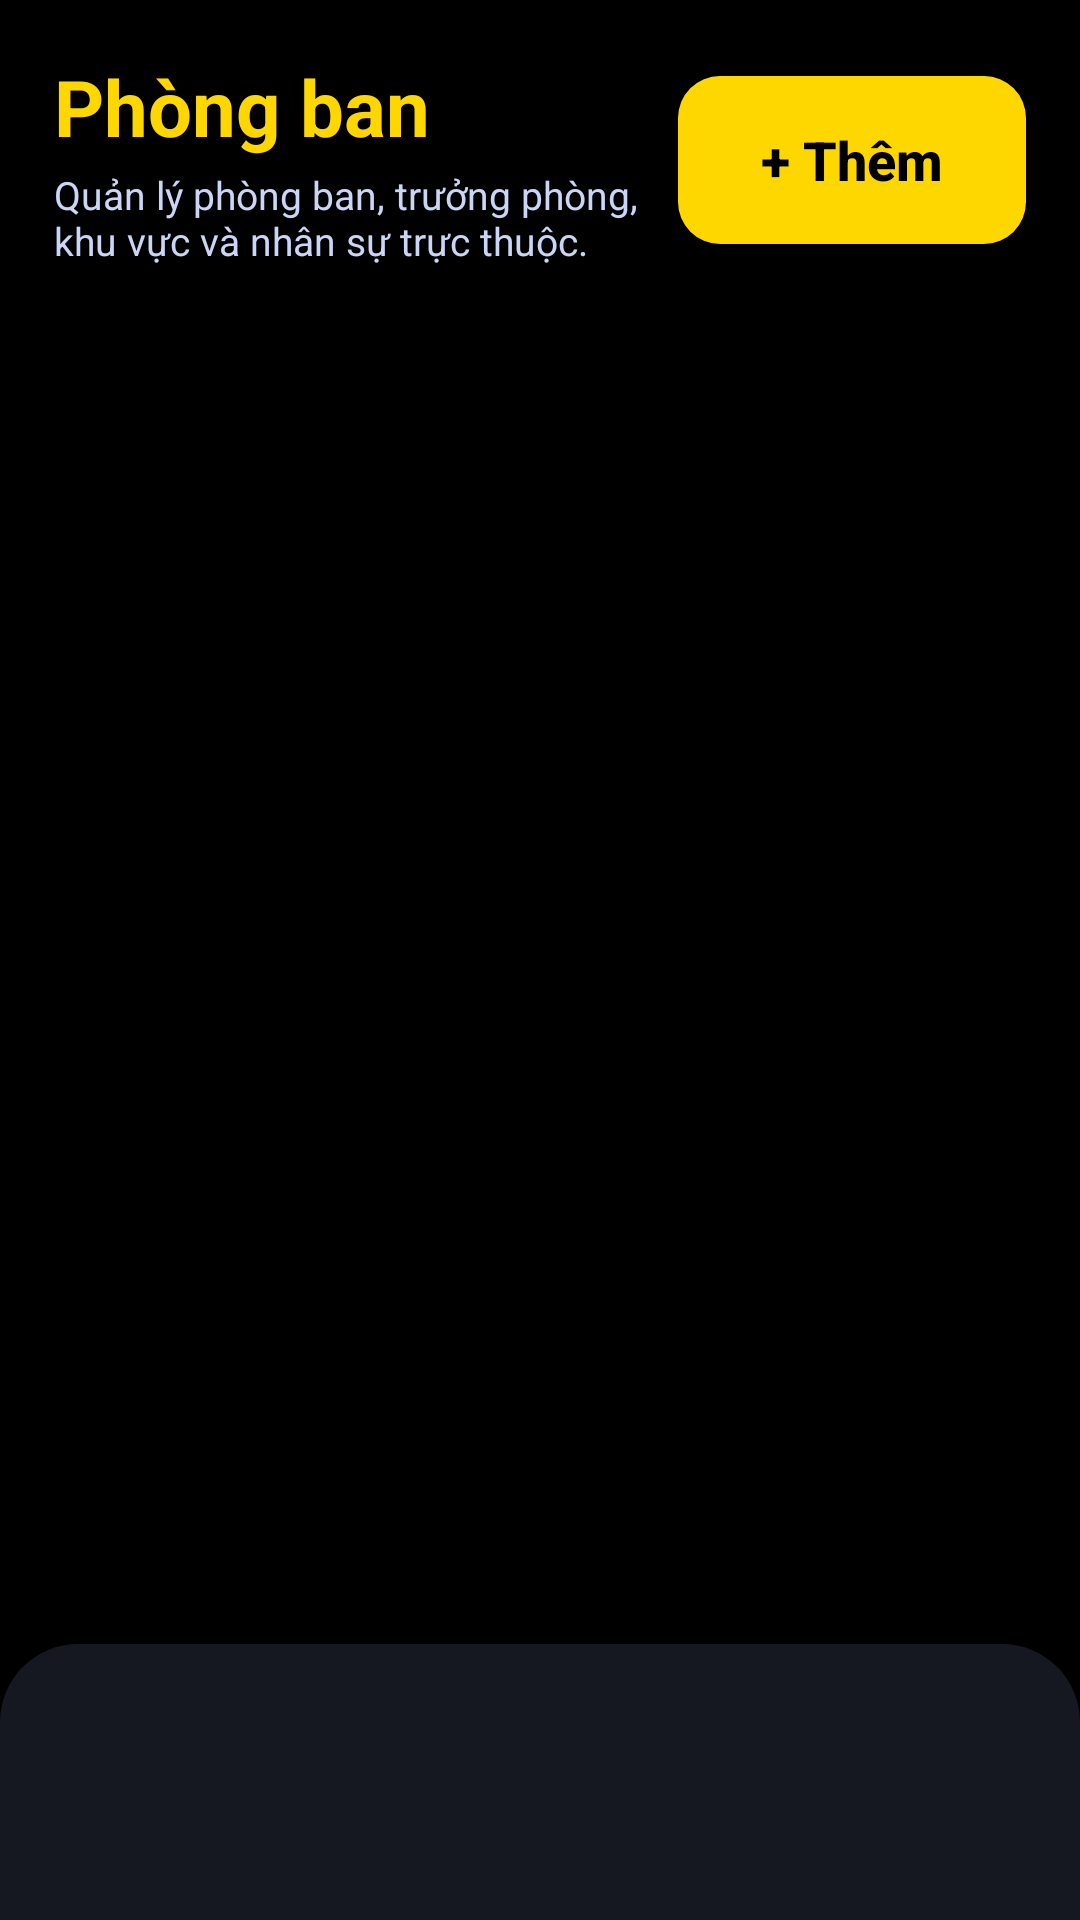

This screen was rendered from an Android layout file. Write that file and the resources it references.
<!-- AndroidManifest.xml: application theme Theme.SubjectDemo -->
<!-- res/layout/activity_department.xml -->
<?xml version="1.0" encoding="utf-8"?>
<FrameLayout xmlns:android="http://schemas.android.com/apk/res/android"
    android:layout_width="match_parent"
    android:layout_height="match_parent"
    android:background="#000000">

    <LinearLayout
        android:layout_width="match_parent"
        android:layout_height="match_parent"
        android:orientation="vertical">

        <LinearLayout
            android:id="@+id/layoutDepartmentHeader"
            android:layout_width="match_parent"
            android:layout_height="wrap_content"
            android:orientation="horizontal"
            android:gravity="center_vertical"
            android:background="#000000"
            android:elevation="8dp"
            android:paddingLeft="18dp"
            android:paddingRight="18dp"
            android:paddingTop="18dp"
            android:paddingBottom="14dp">

            <LinearLayout
                android:layout_width="0dp"
                android:layout_height="wrap_content"
                android:layout_weight="1"
                android:orientation="vertical">

                <TextView
                    android:layout_width="wrap_content"
                    android:layout_height="wrap_content"
                    android:text="Phòng ban"
                    android:textColor="#FFD700"
                    android:textSize="26sp"
                    android:textStyle="bold" />

                <TextView
                    android:id="@+id/txtDepartmentSub"
                    android:layout_width="match_parent"
                    android:layout_height="wrap_content"
                    android:text="Quản lý phòng ban, trưởng phòng, khu vực và nhân sự trực thuộc."
                    android:textColor="#CBD5F5"
                    android:textSize="13sp"
                    android:layout_marginTop="3dp" />
            </LinearLayout>

            <Button
                android:id="@+id/btnAddDepartment"
                android:layout_width="116dp"
                android:layout_height="56dp"
                android:layout_marginLeft="12dp"
                android:text="+ Thêm"
                android:textAllCaps="false"
                android:textStyle="bold"
                android:textSize="18sp"
                android:textColor="#000000"
                android:backgroundTint="@null"
                android:background="@drawable/hr_logout_bg" />
        </LinearLayout>

        <ScrollView
            android:id="@+id/scrollDepartment"
            android:layout_width="match_parent"
            android:layout_height="0dp"
            android:layout_weight="1"
            android:fillViewport="true">

            <LinearLayout
                android:id="@+id/layoutDepartmentContent"
                android:layout_width="match_parent"
                android:layout_height="wrap_content"
                android:orientation="vertical"
                android:paddingLeft="18dp"
                android:paddingRight="18dp"
                android:paddingTop="12dp"
                android:paddingBottom="128dp">

                <LinearLayout
                    android:id="@+id/layoutDepartmentList"
                    android:layout_width="match_parent"
                    android:layout_height="wrap_content"
                    android:orientation="vertical" />

            </LinearLayout>
        </ScrollView>
    </LinearLayout>

    <LinearLayout
        android:id="@+id/bottomNavContainer"
        android:layout_width="match_parent"
        android:layout_height="92dp"
        android:layout_gravity="bottom"
        android:background="@drawable/bottom_nav_bg"
        android:gravity="center"
        android:orientation="horizontal"
        android:clipChildren="false"
        android:clipToPadding="false"
        android:paddingLeft="8dp"
        android:paddingRight="8dp"
        android:paddingTop="8dp"
        android:paddingBottom="8dp" />

</FrameLayout>
<!-- resources referenced by this layout -->
<resources>
  <!-- drawable bottom_nav_bg (drawable) -->
  <?xml version="1.0" encoding="utf-8"?>
  <shape xmlns:android="http://schemas.android.com/apk/res/android">
      <solid android:color="#151820" />
      <corners
          android:topLeftRadius="26dp"
          android:topRightRadius="26dp" />
  </shape>
  <!-- drawable hr_logout_bg (drawable) -->
  <?xml version="1.0" encoding="utf-8"?>
  <shape xmlns:android="http://schemas.android.com/apk/res/android">
      <solid android:color="#FFD700" />
      <corners android:radius="14dp" />
  </shape>
  <style name="Theme.SubjectDemo" parent="Base.Theme.SubjectDemo" />
  <style name="Base.Theme.SubjectDemo" parent="Theme.Material3.DayNight.NoActionBar">
          <item name="android:statusBarColor">#FFFFFF</item>
          <item name="android:windowLightStatusBar">true</item>
      </style>
</resources>
